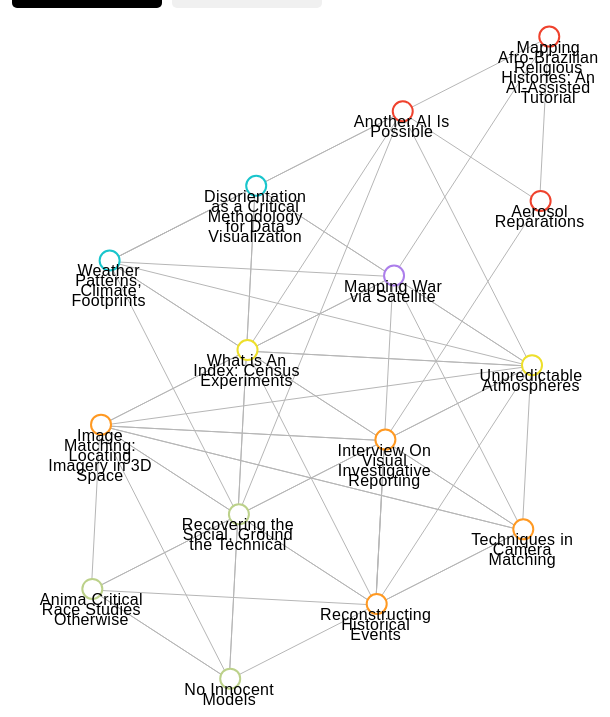
D3 v6 page, settled after 480 driven frames (8 s of simulated time); the page loaded 1 data file(s).



    let data; 

    function loadData() {
        d3.json("tutorials.json").then(function(loadedData) {
            data = loadedData;
            visualizeData();
        });

    }


    loadData();
 

    function visualizeData() {
        // Set initial dimensions
        const width = window.innerWidth;
        const height = window.innerHeight;

        // Define margins with left margin based on a percentage of the viewport width
        const margin = {
            top: 0,
            right: 0,
            bottom: 0,
            left: 0
            // left: 0.2* width // 10% of the viewport width
        };

        // Adjust the inner width of the content (excluding margins)
        const adjustedWidth = width - margin.left - margin.right;
        const adjustedHeight = height - margin.top - margin.bottom;

        // Append the SVG object to the div with id 'networkviz'
        const svg = d3.select("#networkviz")
            .append("svg")
            .attr("width", '100%')            // Set width to 100% to allow resizing
            .attr("height", '100%')           // Set height to 100% for full window
            .append("g")

        //Extract all unique panel names and create links to the tutorials within each panel. These links represent relationships between different items within the same panel.
        var panels = Array.from(new Set(data.tutorials.map(tutorial => tutorial.panel)));

          // Creating the links
          var links = [];
          var tagLinks =[]
          var panelLinks =[] //this separation is pointless
        
        panels.forEach(panel => {
            var tutorialsInPanel = data.tutorials.filter(tutorial => tutorial.panel === panel);
            for (let i = 0; i < tutorialsInPanel.length; i++) {
                for (let j = i + 1; j < tutorialsInPanel.length; j++) {
                    if (tutorialsInPanel[i].project !== tutorialsInPanel[j].project) {
                        panelLinks.push({
                            source: tutorialsInPanel[i].project,
                            target: tutorialsInPanel[j].project,
                            panel: panel  // Add the panel name to the link object
                        });
                    }
                }
            }
        });

        // Extract tags for each project
        const projectTags = data.tutorials.map(tutorial => ({ project: tutorial.project, tags: tutorial.tags }));

        projectTags.forEach((source, i) => {
        projectTags.slice(i + 1).forEach(target => {
            // Check if there are common words in tags between source and target
            const commonTags = [];
            source.tags.forEach(sourceTag => {
                target.tags.forEach(targetTag => {
                    const sourceWords = sourceTag.split(" ");
                    const targetWords = targetTag.split(" ");
                    sourceWords.forEach(word => {
                        if (targetWords.includes(word)) {
                            commonTags.push(word);
                        }
                    });
                });
            });
            if (commonTags.length > 0) {
                // If there are common words, create a link between the projects
                tagLinks.push({ source: source.project, target: target.project, commonTags: commonTags });
                }
            });
        });

        const allLinks = links.concat(tagLinks, panelLinks); 

        // Define a function to get the color class based on the panel name
        function getNodeColor(panel) {
            switch (panel) {
                case "Visual Code":
                    return "panel-VisualCode";
                case "Mapping Conflict":
                    return "panel-MappingConflict";
                case "Counter Narrative":
                    return "panel-CounterNarrative";
                case "Local Data":
                    return "panel-LocalData";
                case "Network Models":
                    return "panel-NetworkModels";
                case "Counter Forensics":
                    return "panel-CounterForensics";
                default:
                    return "panel-Default";
            }
        }

        // Returns the linked CSS class name for style definition based on the panel name.
        function getLinkClassName(panel) {
            return `link ${panel.replace(/\s+/g, '')}`; // Remove spaces and lowercase
        }

        // Create a <line> element for each linked data and assign CSS class names based on the panel name. 
        const link = svg
            .selectAll("line")
            .data(allLinks)
            .enter()
            .append("line")
            .attr("class", function(d) {
                if (d.panel) {
                    return getLinkClassName(d.panel); // Assign the class dynamically based on panel name
                } else {
                    return "link"; // Default class for links without a panel
                }
            });

        
        function getNodePanel(node) {
             const tutorial = data.tutorials.find(tutorial => tutorial.project === node.project);
            return tutorial ? tutorial.panel : ""; // Return panel if tutorial exists, otherwise return an empty string
        }

        // Creates a <circle> element for each tutorial data, sets the radius, and assigns CSS classes and colors based on the panel name. Each node also holds the original panel name.
        const node = svg
            .selectAll("circle")
            .data(data.tutorials)
            .join("circle")
                .attr("r", 10)
                .attr("class", d => `node panel-${d.panel.replace(/\s+/g, '')} ${getNodeColor(d.panel)}`)
                .each(function(d) {
                 d3.select(this).attr("original-panel", d.panel); // Store the original panel name
                })
                .call(
                    d3.drag()
                    .on("start", dragstarted)
                    .on("drag",dragged)
                    .on("end", dragended)
                );

          // Reheat the simulation when drag starts, and fix the subject position.
            function dragstarted(event) {
                if (!event.active) simulation.alphaTarget(0.3).restart();
                event.subject.fx = event.subject.x;
                event.subject.fy = event.subject.y;
            }

            // Update the subject (dragged node) position during drag.
            function dragged(event) {
                event.subject.fx = event.x;
                event.subject.fy = event.y;
            }

            function dragended(event) {
                if (!event.active) simulation.alphaTarget(0);
                event.subject.fx = null;
                event.subject.fy = null;
            }

        const wrapText = (text, maxWidth) => {
            
            if (typeof text !== "string") {
                text = String(text || '');  // Convert non-strings to empty strings or ensure it's a string
            }
            
            const words = text.split(/\s+/);  // Split text into words
            let lines = [];
            let currentLine = [];

            words.forEach(word => {
                currentLine.push(word);
                const currentLineStr = currentLine.join(" ");
                const testText = svg.append("text").text(currentLineStr).attr("class", "test-wrap"); // Temporary element for testing width

                if (testText.node().getComputedTextLength() > maxWidth) {
                    currentLine.pop();  // Remove the last word if width exceeds maxWidth
                    lines.push(currentLine.join(" "));  // Push the valid line to lines array
                    currentLine = [word];  // Start a new line with the word that overflowed
                }

                testText.remove();  // Clean up the temporary text element
            });

            // Add the last line
            if (currentLine.length > 0) {
                lines.push(currentLine.join(" "));
            }

            return lines;
        };

        var xTextOffset = 0;
        let showAuthor = true;

        d3.select("#show-authors").on("click", function() {
            showAuthor = true;
            updateTextContent();  // Call the function to update text content
            setFocusClass(this);
        });

        // Display projects
        d3.select("#show-projects").on("click", function() {
            showAuthor = false;
            updateTextContent();  // Call the function to update text content
            setFocusClass(this);
        });

        function yTextOffset(){
        if(svgWidth > 800){
            return 30;
        } 
        else {
            return 15
        };
    }

// Function to update text content based on showAuthor
function updateTextContent() {
    svg.selectAll("text").remove();  // Clear previous text elements
    
    svg.selectAll("text").data(data.tutorials)
        .enter()
        .append("text")
        .attr("class", "node-text")
        .attr("x", d => d.cx + xTextOffset)
        .attr("y", d => d.cy + yTextOffset())
        .each(function(d) {
            d3.select(this).selectAll("tspan").remove();  // Clear previous tspans
            const textContent = showAuthor ? d.authors : d.project;
            const yOffset = svgWidth > 800 ? 20 : 10;
            const lines = wrapText(textContent, 0.05 * window.innerWidth + 63.25);
            // const lines = wrapText(textContent,  0.098 * window.innerWidth + 50);
            let dy = 0;

            lines.forEach(line => {
                d3.select(this)
                    .append("tspan")
                    .attr("x", d.x + xTextOffset)
                    .attr("y", d.y + dy + yTextOffset())
                    .text(line);

                dy += yOffset;
            });

        });
    }

    // Function to set focus class on buttons
    function setFocusClass(button) {
        d3.selectAll(".button-container button").classed("custom-focus", false); // Remove custom class from all buttons
        d3.select(button).classed("custom-focus", true); // Add custom class to the clicked button
    }

        var svgWidth = parseFloat(d3.select("#networkviz").style("width"));
        var svgHeight = parseFloat(d3.select("#networkviz").style("height"));

        const collideWidth = svgWidth > 800 ? (Math.min(svgWidth, svgHeight)/10) : (Math.min(svgWidth, svgHeight)/8);


    const simulation = d3.forceSimulation(data.tutorials)
            .force("link", d3.forceLink(allLinks) // This force provides links between nodes
                .id(d => d.project) // This provide  the id of a node
                .links(allLinks)  // and this the list of links
                ) 

            .force("charge", d3.forceManyBody() // This adds repulsion between nodes.
                .strength(-1 * Math.min(svgWidth, svgHeight) / 300)

            ) 
            .force("center", d3.forceCenter(svgWidth/2, svgHeight/2)) // bring to center
            // .force("collide", d3.forceCollide(Math.min(svgWidth, svgHeight)/10))
            .force("collide", d3.forceCollide(collideWidth))
            .on("tick", ticked);

        //TO DO this is temp fix for intial text wrap
        function delay(ms) {
                return new Promise(resolve => setTimeout(resolve, ms));
            }

            async function clickVisual() {
                // console.log("Waiting 2 seconds...");
                await delay(1000);
                document.getElementById('show-projects').click();
                // console.log("Function executed after 2 seconds");
                }

            clickVisual();

        function ticked() {

            link
                .attr("x1", function(d) { return d.source.x; })
                .attr("y1", function(d) { return d.source.y; })
                .attr("x2", function(d) { return d.target.x; })
                .attr("y2", function(d) { return d.target.y; });

            node
                .attr("cx", function (d) { return d.x+1; })
                .attr("cy", function(d) { return d.y-1; });

            const text = svg.selectAll("text").remove()

            svg.selectAll("text")
                .data(data.tutorials)
                .enter()
                .append("text")
                .attr("class", "node-text")
                .attr("x", d => d.cx + xTextOffset)  // Modify the location of the <text> 
                .attr("y", d => d.cy + yTextOffset())
                .each(function(d){
                    const yOffset = svgWidth > 800 ? 20 : 10;
                    const textContent = showAuthor ? d.authors : d.project;
                    const lines = wrapText(textContent, 0.05 * window.innerWidth + 63.25);
                    let dy = 0;  // Initial y offset

                    lines.forEach(line => {
                        d3.select(this)
                            .append("tspan")
                            .attr("x",d.x)
                            .attr("y",d.y + dy + yTextOffset())
                            .text(line);

                        dy += yOffset;  // Increase dy for the next line
                    });

                    d3.select(this)
                        .attr("original-panel", d.panel);  // Store the original panel name

                    });
        }

        //onclick link to individual tutorial pages
        svg.selectAll(".node")
            .on("click", handleClick);

        function handleClick(event, d) {
            const projectName = d.project.replace(/[\s:.,-]+/g, '');
            const baseUrl = `${window.location.origin}${window.location.pathname.replace('index.html', '')}`;
            const projectUrl = `${baseUrl}tutorials/${projectName}.html`;
            window.open(projectUrl, '_blank'); // open in new window
        }

    // Handle window resize to adjust the SVG dimensions dynamically
    window.addEventListener('resize', resize); // TODO: is this working?

    function resize() {
        const newWidth = window.innerWidth;
        const newHeight = window.innerHeight;
        
        // Update the viewBox to match the new window size
        svg.attr("viewBox", `0 0 ${newWidth} ${newHeight}`);
        // Adjust other elements if necessary based on the new size
        // Example: re-scale text, paths, etc. as needed
    }
    }

    function search() {
        var searchText = document.getElementById("searchInput").value.toLowerCase();

        // Filter the data based on search text
        var filteredData = data.tutorials.filter(function(item) {
            return (
                item.project.toLowerCase().includes(searchText) ||
                item.authors.some(author => author.toLowerCase().includes(searchText)) ||
                item.tags.some(tag => tag.toLowerCase().includes(searchText))
            );
        });

        // Update visualization with filtered data
        highlightNodes(filteredData);
    }

    let searchLinks = [];

    function highlightNodes(filteredData) {
        // Reset styles for all nodes
        d3.selectAll(".node")
            .attr("r", 10)
            .style("stroke-width", "2px");

        // Highlight filtered nodes
        d3.selectAll(".node")
            .filter(function(d) {
                return filteredData.some(function(item) {
                    return item.project === d.project;
                });
            })
            .attr("r", 12)
            .style("stroke-width", "5px");
                

        d3.selectAll(".link")
            .style("stroke-width", function(d) {
                const sourceConnected = filteredData.some(function(item) {
                    return item.project === d.source.project;
                });
                const targetConnected = filteredData.some(function(item) {
                    return item.project === d.target.project;
                });
                if (sourceConnected && targetConnected) {
                    searchLinks.push(d); // Store the filtered link
                    return "3px"; // Set stroke width to 3px for links connected to filtered nodes on both ends
                } else {
                    return "1px"; // Set stroke width to 1px for other links
                }
            })
            .style("opacity", function(d) {
                const sourceConnected = filteredData.some(function(item) {
                    return item.project === d.source.project;
                });
                const targetConnected = filteredData.some(function(item) {
                    return item.project === d.target.project;
                });
                return (sourceConnected && targetConnected) ? 1.0 : 0.6; // Set opacity to 1 for links connected to filtered nodes on both ends
            });
    }

// Function to toggle highlight based on panel

    const originalNodeStrokeColors = {};

    function toggleHighlightByTag(tag, highlight) {
        const normalizedTag = tag.toLowerCase(); // Normalize the tag to lower case
        const taggedNodes = document.querySelectorAll('.node');
        const taggedLinks = document.querySelectorAll('.link');

        const highlightedNodes = new Set(); // Set to store currently highlighted nodes

        taggedNodes.forEach(node => {
            const nodeData = d3.select(node).data()[0]; // Get the data bound to the node
            const nodeTags = nodeData.tags.map(t => t.toLowerCase()); // Normalize node tags to lower case
            if (nodeTags.includes(normalizedTag)) {
                if (highlight && normalizedTag === 'csr') {
                    if (!originalNodeStrokeColors[nodeData.project]) {
                        originalNodeStrokeColors[nodeData.project] = node.style.stroke; // Store original stroke color
                    }
                    node.style.strokeWidth = '5px'; // Set stroke width to 5px
                    node.setAttribute('r', 12); // Increase circle radius size
                    node.style.stroke = '#29AAE1'; // Set stroke color to #29AAE1 for csr tag
                } else if (highlight) {
                    node.style.strokeWidth = '5px'; // Set stroke width to 5px
                    node.setAttribute('r', 12); // Increase circle radius size
                } else {
                    node.style.strokeWidth = '2px'; // Restore default stroke width
                    node.setAttribute('r', 10); // Restore default circle radius size
                    if (normalizedTag === 'csr') {
                        node.style.stroke = originalNodeStrokeColors[nodeData.project] || ''; // Restore original stroke color for csr tag
                    }
                }
                highlightedNodes.add(nodeData.project); // Add node project to highlighted set
            }
        });

    taggedLinks.forEach(link => {
        const linkData = d3.select(link).data()[0]; // Get the data bound to the link
        const sourceNode = linkData.source.project;
        const targetNode = linkData.target.project;
        
        if (highlightedNodes.has(sourceNode) && highlightedNodes.has(targetNode)) {
            if (highlight) {
                link.style.strokeWidth = '3px'; 
            } else {
                link.style.strokeWidth = '1px'; // Restore default stroke width
            }
        } else {
            link.style.strokeWidth = '1px'; // Restore default stroke width for unhighlighted links
        }
    });
}

    function toggleHighlight(panel, highlight) {
        const panelNodes = document.querySelectorAll(`.node.panel-${panel}`);
        const panelLinks = document.querySelectorAll(`.link.${panel}`);
        
        panelNodes.forEach(node => {
            if (highlight) {
                node.style.strokeWidth = '5px'; // Set stroke width to 5px
                node.setAttribute('r', 12); // Increase circle radius size
            } else {
                node.style.strokeWidth = '2px'; // Restore default stroke width
                node.setAttribute('r', 10); // Restore default circle radius size
            }
        });

        panelLinks.forEach(link => {
            if (highlight) {
                link.style.strokeWidth = '3px'; // Set stroke width to 5px
            } else {
                link.style.strokeWidth = '1px'; // Restore default stroke width
            }
        });
    }

// Get the VisualCode button element
const visualCodeButton = document.getElementById('VisualCodeButton');
const mappingConflictButton = document.getElementById('mappingConflictButton');
const counterNarrativesButton = document.getElementById('counterNarrativesButton');
const localDataButton = document.getElementById('localDataButton');
const networksButton = document.getElementById('networksButton');
const forensicsButton = document.getElementById('forensicsButton');
const csrButton = document.getElementById('csrButton');

// Add click event listener
visualCodeButton.addEventListener('click', function() {
    this.classList.toggle('highlighted');
    toggleHighlight('VisualCode', this.classList.contains('highlighted'));
});

mappingConflictButton.addEventListener('click', function() {
    this.classList.toggle('highlighted');
    toggleHighlight('MappingConflict', this.classList.contains('highlighted'));
});

counterNarrativesButton.addEventListener('click', function() {
    this.classList.toggle('highlighted');
    toggleHighlight('CounterNarrative', this.classList.contains('highlighted'));
});


localDataButton.addEventListener('click', function() {
    this.classList.toggle('highlighted');
    toggleHighlight('LocalData', this.classList.contains('highlighted'));
});

networksButton.addEventListener('click', function() {
    this.classList.toggle('highlighted');
    toggleHighlight('NetworkModels', this.classList.contains('highlighted'));
});

forensicsButton.addEventListener('click', function() {
    this.classList.toggle('highlighted');
    toggleHighlight('CounterForensics', this.classList.contains('highlighted'));
});

csrButton.addEventListener('click', function() {
    this.classList.toggle('highlighted');
    toggleHighlightByTag('csr', this.classList.contains('highlighted'));
});

// press "esc" to reset the function toggleHighlight, toggleHighlightByTag, and the buttons (visualCodeButton, mappingConflictButton, counterNarrativesButton, localDataButton, networksButton, forensicsButton, and csrButton) 
function resetAll() {
            // Clear highlighted buttons
            document.querySelectorAll('.panel-button').forEach(button => {
                button.classList.remove('highlighted');
            });

            // Reset highlight states
            d3.selectAll(".node")
                .attr("r", 10)
                .style("stroke-width", "2px");

            d3.selectAll(".link")
                .style("stroke-width", "1px")
                .style("opacity", 0.6);

            // Clear any specific highlight for tags
            Object.keys(originalNodeStrokeColors).forEach(project => {
                const node = d3.select(`.node[data-project="${project}"]`);
                node.style("stroke", originalNodeStrokeColors[project] || ''); // Restore original stroke color
            });

            // Clear stored links
            searchLinks = [];
        }

        // Attach reset function to the Esc key event
        document.addEventListener('keydown', function(event) {
            if (event.key === 'Escape') {
                resetAll();
            }
        });

 

### data: tutorials.json
{
 "tutorials": [
  {
   "project": "Unpredictable Atmospheres",
   "authors": [
    "Lucia Rebolino"
   ],
   "panel": "Visual Code",
   "tags": [
    "GIS",
    "mapping",
    "cartography",
    "data representation",
    "weather",
    "climate",
    "open data",
    "NASA"
   ]
  },
  {
   "project": "What is An Index: Census Experiments",
   "authors": [
    "Jia Zhang"
   ],
   "panel": "Visual Code",
   "tags": [
    "CSR",
    "GIS",
    "mapping",
    "census",
    "data representation",
    "administrative boundaries"
   ]
  },
  {
   "project": "Mapping War via Satellite",
   "authors": [
    "Jamon Van Den Hoek, Corey Scher"
   ],
   "panel": "Mapping Conflict",
   "tags": [
    "GIS",
    "mapping",
    "machine learning",
    "computer vision",
    "satellite"
   ]
  },
  {
   "project": "Mapping Afro-Brazilian Religious Histori…",
   "authors": [
    "Ana Paulina Lee, Jared Lieberman"
   ],
   "panel": "Counter Narrative",
   "tags": [
    "machine learning",
    "language",
    "black magic",
    "Rio de Janeiro",
    "religious persecution"
   ]
  },
  {
   "project": "Aerosol Reparations",
   "authors": [
    "V. Mitch McEwen"
   ],
   "panel": "Counter Narrative",
   "tags": [
    "Pruitt-Igoe",
    "Rhino",
    "Atmospheric modeling",
    "drawing",
    "reparative analysis",
    "Open Street Maps",
    "Grasshopper"
   ]
  },
  {
   "project": "Another AI Is Possible",
   "authors": [
    "Catherine D’Ignazio"
   ],
   "panel": "Counter Narrative",
   "tags": [
    "feminicide",
    "gender-related violence",
    "data activism",
    "public interest technology"
   ]
  },
  {
   "project": "Weather Patterns, Climate Footprints",
   "authors": [
    "Sophie Dyer",
    "Sasha Engelmann"
   ],
   "panel": "Local Data",
   "tags": [
    "DIY Tools",
    "open weather data",
    "climate",
    "sensors",
    "mapping"
   ]
  },
  {
   "project": "Disorientation as a Critical Methodology…",
   "authors": [
    "Yanni Loukissas"
   ],
   "panel": "Local Data",
   "tags": [
    "local data",
    "mapping",
    "augmented reality",
    "disorientation",
    "community"
   ]
  },
  "... 7 more items"
 ]
}